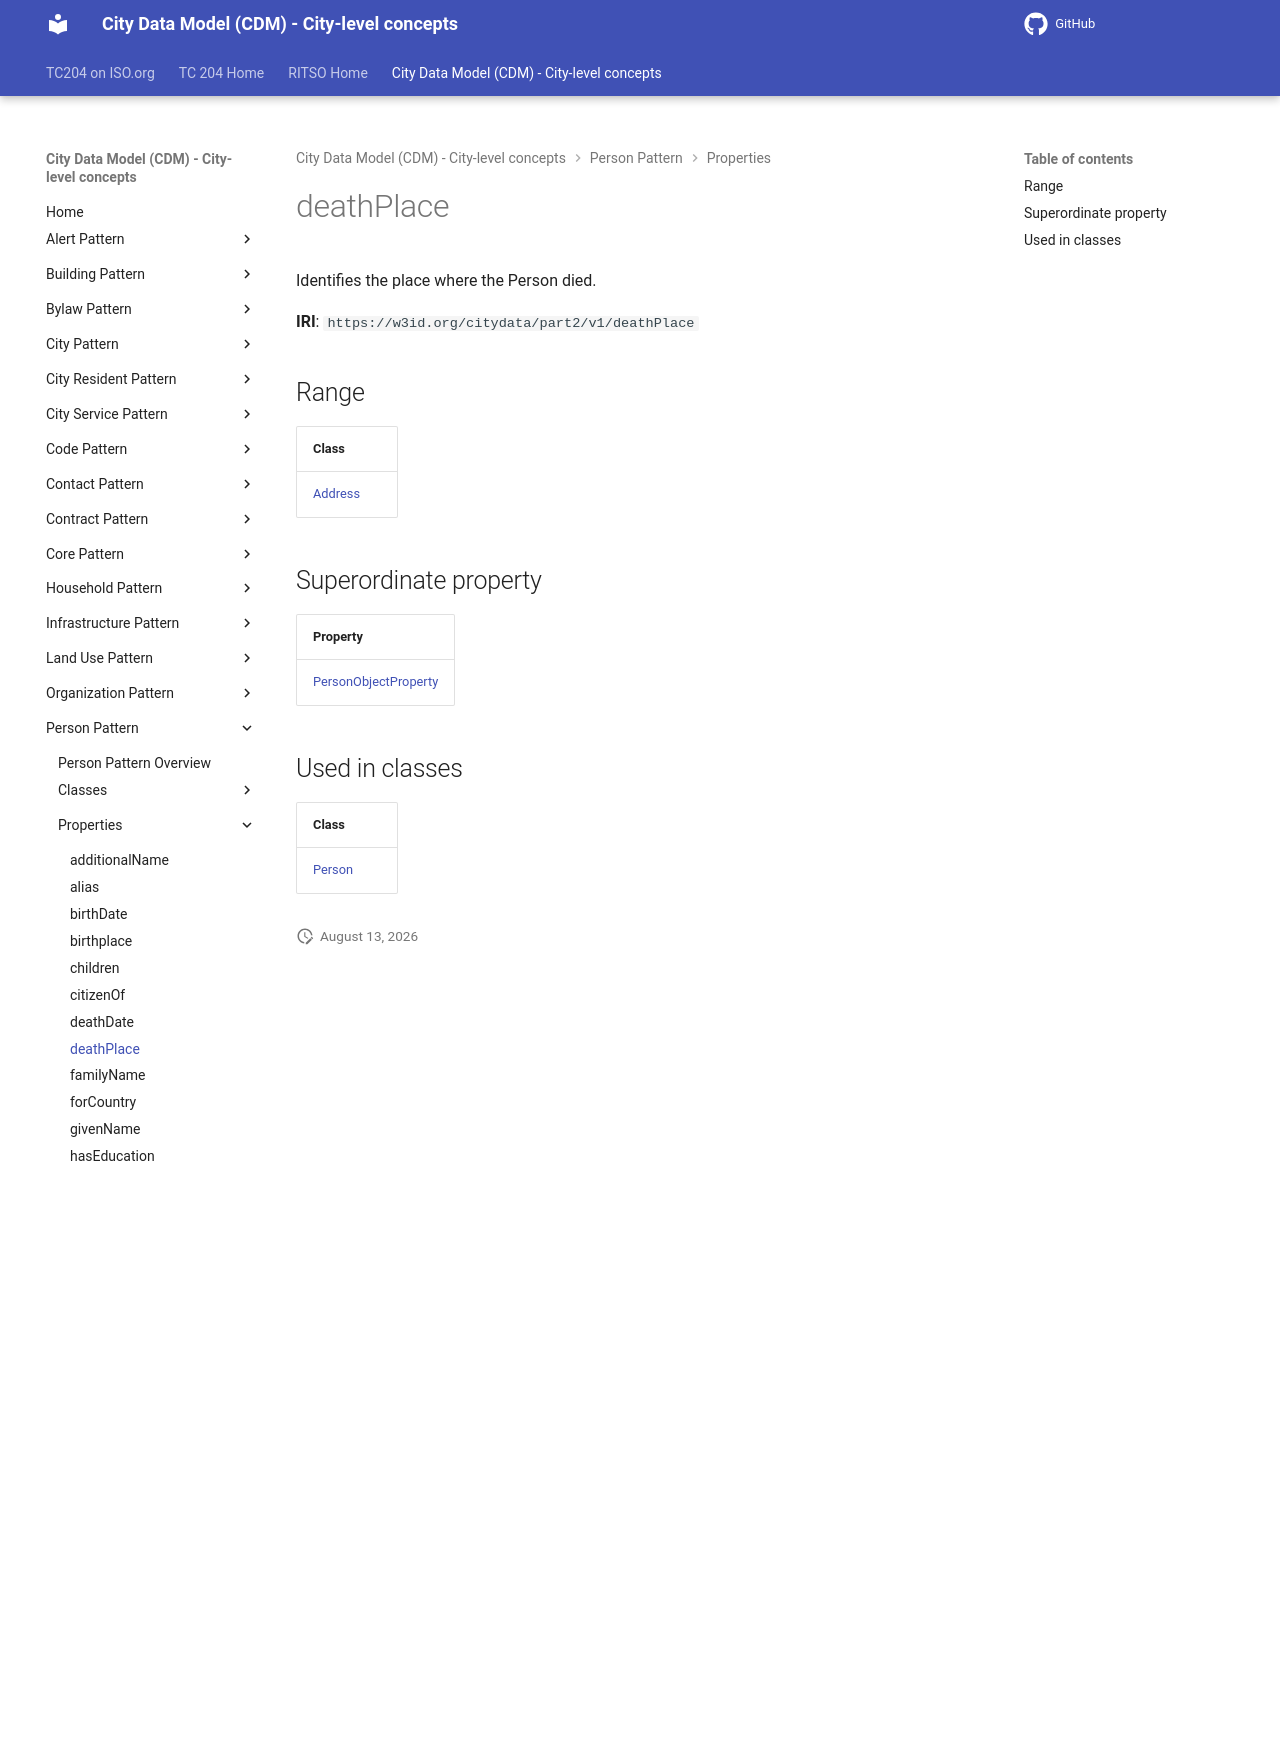

repository: ISO-TC204/ontology-cdm-p2 · page: v1.3.2-alpha.1/properties/deathPlace/index.html · generator: mkdocs

# deathPlace

Identifies the place where the Person died.

**IRI**: `https://w3id.org/citydata/part2/v1/deathPlace`

## Range

| Class |
|-------|
| [Address](../classes/Address.md) |

## Superordinate property

| Property |
|-------|
| [PersonObjectProperty](PersonObjectProperty.md) |

## Used in classes

| Class |
|-------|
| [Person](../classes/Person.md) |
